Photos from the image-classification dataset "Dataset for color sorting" in the GitHub repository S-Nithish-Kumar/Colour_Sorting_Using_Robot_Arm. Its 3 classes are: background, green, orange.

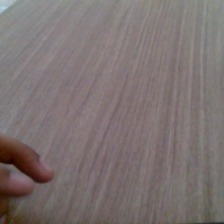
Label: background

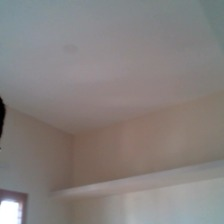
Label: background

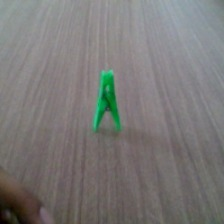
Label: green

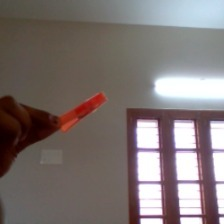
Label: orange

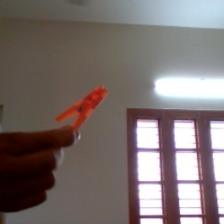
Label: orange

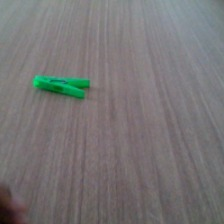
Label: green
